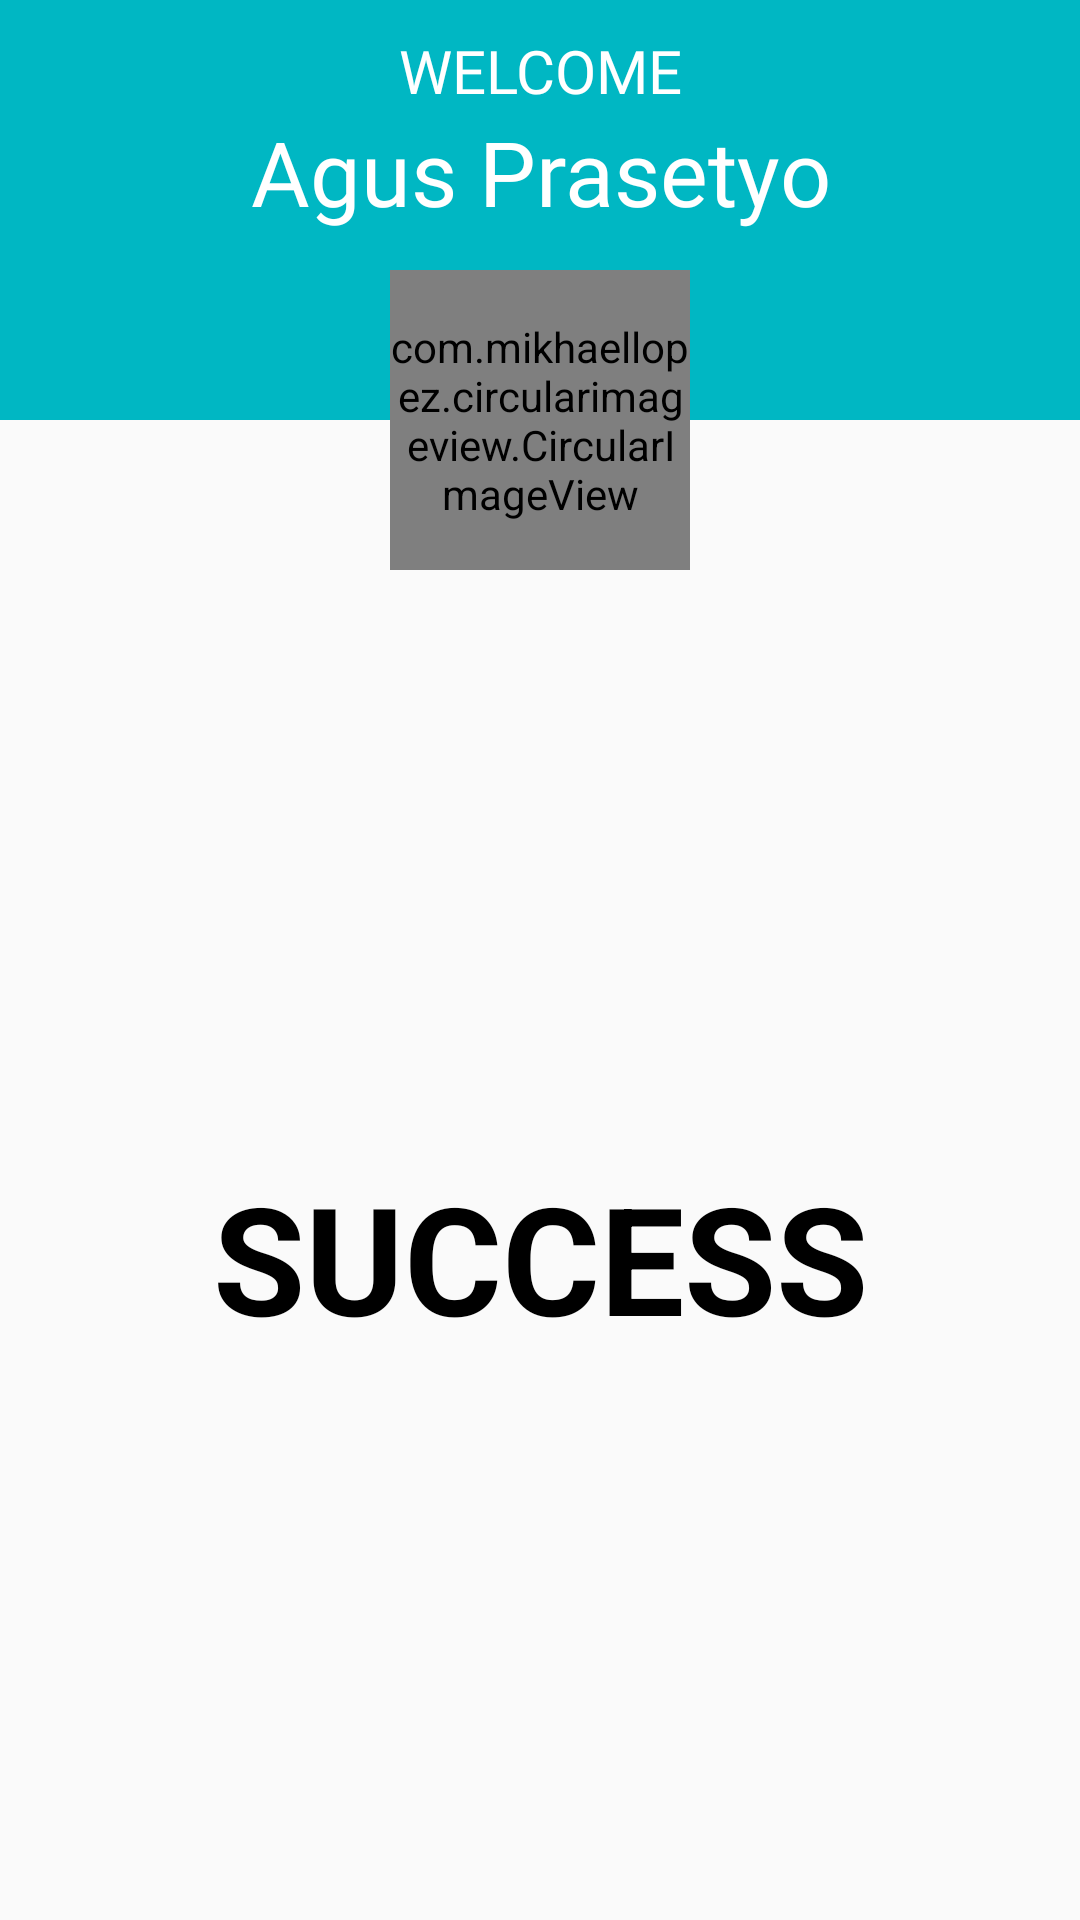

Produce the Android XML layout that renders to this screen, including the resource entries it uses.
<!-- AndroidManifest.xml: application theme AppTheme -->
<!-- res/layout/activity_success.xml -->
<?xml version="1.0" encoding="utf-8"?>
<androidx.constraintlayout.widget.ConstraintLayout xmlns:android="http://schemas.android.com/apk/res/android"
    xmlns:app="http://schemas.android.com/apk/res-auto"
    xmlns:tools="http://schemas.android.com/tools"
    android:layout_width="match_parent"
    android:layout_height="match_parent"
    tools:context=".SuccessActivity">

    <LinearLayout
        android:id="@+id/linearLayout"
        android:layout_width="match_parent"
        android:layout_height="140dp"
        android:background="#00B7C3"
        app:layout_constraintEnd_toEndOf="parent"
        app:layout_constraintStart_toStartOf="parent"
        app:layout_constraintTop_toTopOf="parent"
        android:orientation="vertical"
        android:weightSum="2">

        <TextView
            android:layout_width="match_parent"
            android:layout_height="wrap_content"
            android:text="WELCOME"
            android:textAlignment="center"
            android:textColor="@color/colorWhite"
            android:textSize="20sp"
            android:layout_marginTop="10dp"
            android:fontFamily="@font/montserrat_semi_bold"/>

        <TextView
            android:id="@+id/tv_nama_user"
            android:layout_width="match_parent"
            android:layout_height="wrap_content"
            android:text="Agus Prasetyo"
            android:textAlignment="center"
            android:textColor="@color/colorWhite"
            android:textSize="30sp"
            android:fontFamily="@font/montserrat_semi_bold"/>
    </LinearLayout>

    <com.mikhaellopez.circularimageview.CircularImageView
        android:id="@+id/img_sign_up"
        android:layout_width="100dp"
        android:layout_height="100dp"
        android:layout_marginTop="90dp"


        android:src="@drawable/user_login_sucess_logo"
        app:civ_border_color="@color/colorBackground"
        app:layout_constraintEnd_toEndOf="@+id/linearLayout"
        app:layout_constraintStart_toStartOf="@+id/linearLayout"
        app:layout_constraintTop_toTopOf="@+id/linearLayout" />

    <TextView
        android:id="@+id/textView2"
        android:layout_width="wrap_content"
        android:layout_height="wrap_content"
        android:layout_marginStart="8dp"
        android:layout_marginTop="8dp"
        android:layout_marginEnd="8dp"
        android:text="SUCCESS"
        android:textSize="50sp"
        android:textAlignment="center"
        android:textColor="@color/colorBlack"
        android:textStyle="bold"

        app:layout_constraintBottom_toBottomOf="parent"
        app:layout_constraintEnd_toEndOf="parent"
        app:layout_constraintStart_toStartOf="parent"
        app:layout_constraintTop_toBottomOf="@+id/img_sign_up" />
</androidx.constraintlayout.widget.ConstraintLayout>
<!-- resources referenced by this layout -->
<resources>
  <color name="colorBackground">#E6EAED</color>
  <color name="colorBlack">#000000</color>
  <color name="colorWhite">#FFFFFF</color>
  <style name="AppTheme" parent="Theme.AppCompat.Light.DarkActionBar">
          
          <item name="colorPrimary">@color/colorPrimary</item>
          <item name="colorPrimaryDark">@color/colorPrimaryDark</item>
          <item name="colorAccent">@color/colorAccent</item>
      </style>
  <color name="colorPrimary">#008577</color>
  <color name="colorPrimaryDark">#00574B</color>
  <color name="colorAccent">#D81B60</color>
</resources>
